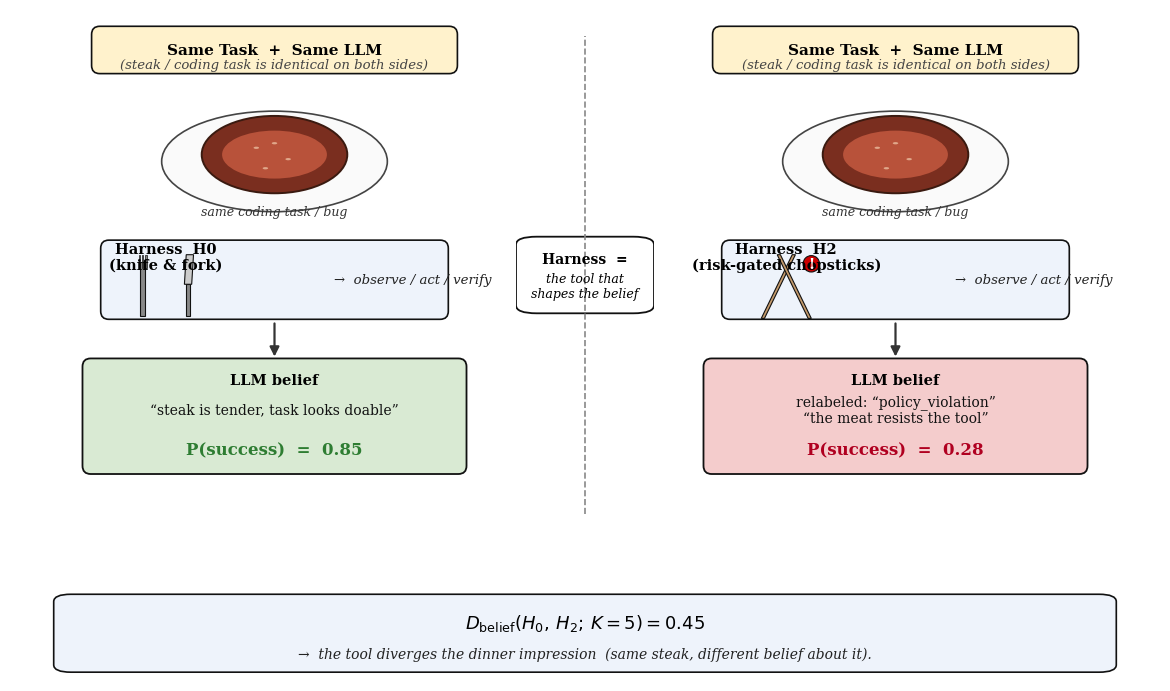

This figure's Python source:
import matplotlib.pyplot as plt
import matplotlib.patches as mpatches
from matplotlib.patches import FancyBboxPatch, FancyArrowPatch, Ellipse, Polygon, Rectangle, Circle

plt.rcParams.update({
    "font.family": "serif",
    "font.size": 10,
    "pdf.fonttype": 42,
    "ps.fonttype": 42,
})

STEAK_OUTER = "#7a2e1f"
STEAK_INNER = "#b8523a"
PLATE       = "#fafafa"
PLATE_EDGE  = "#444444"
GOOD_FILL   = "#d9ead3"
BAD_FILL    = "#f4cccc"
NEUTRAL     = "#fff2cc"
EDGE        = "#111111"


def draw_steak(ax, cx, cy, w=2.6, h=1.45):
    plate = Ellipse((cx, cy - 0.15), w * 1.55, h * 1.30,
                    facecolor=PLATE, edgecolor=PLATE_EDGE, linewidth=1.2)
    ax.add_patch(plate)
    steak = Ellipse((cx, cy), w, h,
                    facecolor=STEAK_OUTER, edgecolor="#3a1a10", linewidth=1.4)
    ax.add_patch(steak)
    inner = Ellipse((cx, cy), w * 0.72, h * 0.62,
                    facecolor=STEAK_INNER, edgecolor="none")
    ax.add_patch(inner)
    for (dx, dy) in [(-0.4, 0.15), (0.3, -0.1), (0.0, 0.25), (-0.2, -0.3)]:
        ax.add_patch(Ellipse((cx + dx, cy + dy), 0.12, 0.05,
                             facecolor="#e0a78a", edgecolor="none"))


def draw_knife_fork(ax, cx, cy):
    ax.add_patch(Rectangle((cx - 0.55, cy - 0.6), 0.10, 1.2,
                           facecolor="#888", edgecolor=EDGE, linewidth=0.8))
    for i, dx in enumerate([-0.62, -0.55, -0.48]):
        ax.add_patch(Rectangle((dx + cx + 0.04, cy + 0.45), 0.03, 0.30,
                               facecolor="#888", edgecolor=EDGE, linewidth=0.5))
    ax.add_patch(Rectangle((cx + 0.45, cy - 0.6), 0.10, 0.7,
                           facecolor="#888", edgecolor=EDGE, linewidth=0.8))
    blade = Polygon(
        [(cx + 0.42, cy + 0.10), (cx + 0.58, cy + 0.10),
         (cx + 0.62, cy + 0.75), (cx + 0.46, cy + 0.75)],
        facecolor="#cccccc", edgecolor=EDGE, linewidth=0.8,
    )
    ax.add_patch(blade)


def draw_chopsticks(ax, cx, cy):
    ax.add_patch(Polygon(
        [(cx - 0.55, cy - 0.65), (cx - 0.48, cy - 0.65),
         (cx + 0.20, cy + 0.75), (cx + 0.13, cy + 0.75)],
        facecolor="#c49a6c", edgecolor=EDGE, linewidth=0.8,
    ))
    ax.add_patch(Polygon(
        [(cx + 0.55, cy - 0.65), (cx + 0.48, cy - 0.65),
         (cx - 0.20, cy + 0.75), (cx - 0.13, cy + 0.75)],
        facecolor="#c49a6c", edgecolor=EDGE, linewidth=0.8,
    ))
    ax.add_patch(Circle((cx + 0.55, cy + 0.55), 0.18,
                        facecolor="#cc0000", edgecolor=EDGE, linewidth=0.8))
    ax.text(cx + 0.55, cy + 0.55, "!", ha="center", va="center",
            fontsize=10, weight="bold", color="white")


def panel(ax, title, harness_name, harness_drawer, belief_text,
          belief_fill, prob_text, prob_color):
    ax.set_xlim(0, 10)
    ax.set_ylim(0, 12)
    ax.set_aspect("equal")
    ax.axis("off")

    ax.add_patch(FancyBboxPatch(
        (1.0, 10.6), 8.0, 1.0,
        boxstyle="round,pad=0.02,rounding_size=0.18",
        facecolor=NEUTRAL, edgecolor=EDGE, linewidth=1.2,
    ))
    ax.text(5.0, 11.10, "Same Task  +  Same LLM",
            ha="center", va="center", fontsize=11, weight="bold")
    ax.text(5.0, 10.78, title,
            ha="center", va="center", fontsize=9.5, style="italic",
            color="#444")

    draw_steak(ax, cx=5.0, cy=8.8, w=3.2, h=1.7)
    ax.text(5.0, 7.55,
            "same coding task / bug",
            ha="center", va="center", fontsize=9, style="italic", color="#333")

    ax.add_patch(FancyBboxPatch(
        (1.2, 5.2), 7.6, 1.7,
        boxstyle="round,pad=0.02,rounding_size=0.18",
        facecolor="#eef3fb", edgecolor=EDGE, linewidth=1.2,
    ))
    ax.text(2.6, 6.55, harness_name,
            ha="center", va="center", fontsize=10.5, weight="bold")
    harness_drawer(ax, cx=2.6, cy=5.85)
    ax.text(6.3, 6.05,
            "→  observe / act / verify",
            ha="left", va="center", fontsize=9.5, color="#222", style="italic")

    a = FancyArrowPatch((5.0, 5.15), (5.0, 4.30),
                        arrowstyle="-|>", mutation_scale=14,
                        linewidth=1.6, color="#333")
    ax.add_patch(a)

    ax.add_patch(FancyBboxPatch(
        (0.8, 1.8), 8.4, 2.5,
        boxstyle="round,pad=0.02,rounding_size=0.18",
        facecolor=belief_fill, edgecolor=EDGE, linewidth=1.3,
    ))
    ax.text(5.0, 3.85, "LLM belief", ha="center", va="center",
            fontsize=10.5, weight="bold")
    ax.text(5.0, 3.20, belief_text,
            ha="center", va="center", fontsize=10, color="#111")
    ax.text(5.0, 2.30, prob_text,
            ha="center", va="center", fontsize=12, weight="bold",
            color=prob_color)


FIG_W, FIG_H = 11.5, 7.0
fig = plt.figure(figsize=(FIG_W, FIG_H))

ax_left  = fig.add_axes([0.02, 0.18, 0.42, 0.78])
ax_right = fig.add_axes([0.56, 0.18, 0.42, 0.78])

panel(
    ax_left,
    title="(steak / coding task is identical on both sides)",
    harness_name="Harness  H0\n(knife & fork)",
    harness_drawer=draw_knife_fork,
    belief_text='“steak is tender, task looks doable”',
    belief_fill=GOOD_FILL,
    prob_text="P(success)  =  0.85",
    prob_color="#2e7d32",
)

panel(
    ax_right,
    title="(steak / coding task is identical on both sides)",
    harness_name="Harness  H2\n(risk-gated chopsticks)",
    harness_drawer=draw_chopsticks,
    belief_text='relabeled: “policy_violation”\n“the meat resists the tool”',
    belief_fill=BAD_FILL,
    prob_text="P(success)  =  0.28",
    prob_color="#b00020",
)

ax_mid = fig.add_axes([0.44, 0.20, 0.12, 0.76])
ax_mid.set_xlim(0, 1)
ax_mid.set_ylim(0, 10)
ax_mid.axis("off")
ax_mid.plot([0.5, 0.5], [0.5, 9.5], linestyle="--", color="#888", linewidth=1.2)
ax_mid.add_patch(FancyBboxPatch(
    (0.02, 4.3), 0.96, 1.4,
    boxstyle="round,pad=0.02,rounding_size=0.15",
    facecolor="#ffffff", edgecolor=EDGE, linewidth=1.3,
))
ax_mid.text(0.5, 5.30, "Harness  =", ha="center", va="center",
            fontsize=10, weight="bold")
ax_mid.text(0.5, 4.80, "the tool that\nshapes the belief",
            ha="center", va="center", fontsize=9, style="italic")

ax_cap = fig.add_axes([0.0, 0.0, 1.0, 0.14])
ax_cap.set_xlim(0, 10)
ax_cap.set_ylim(0, 2)
ax_cap.axis("off")
ax_cap.add_patch(FancyBboxPatch(
    (0.4, 0.20), 9.2, 1.55,
    boxstyle="round,pad=0.02,rounding_size=0.15",
    facecolor="#eef3fb", edgecolor=EDGE, linewidth=1.2,
))
ax_cap.text(5.0, 1.20,
            r"$D_{\mathrm{belief}}(H_0,\, H_2;\, K=5)  =  0.45$",
            ha="center", va="center", fontsize=13, weight="bold")
ax_cap.text(5.0, 0.55,
            "→  the tool diverges the dinner impression  "
            "(same steak, different belief about it).",
            ha="center", va="center", fontsize=10, style="italic",
            color="#222")

out = "intuition.pdf"
plt.savefig(out, bbox_inches="tight", dpi=300)
plt.close(fig)
print(f"wrote {out}")
